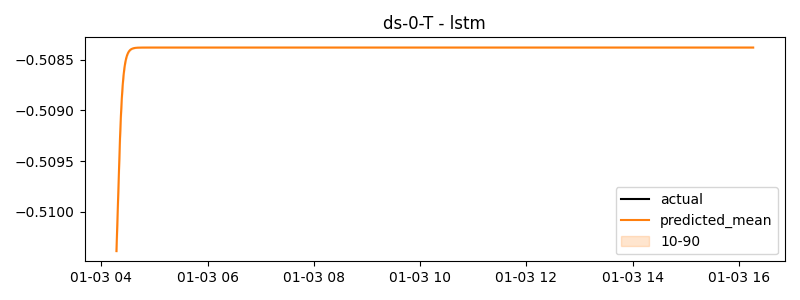

The file beside this chart, header and first rows:
timestamp, actual, predicted
2025-01-03 04:17:00, -0.3236, -0.5104
2025-01-03 04:18:00, -0.4777, -0.5101
2025-01-03 04:19:00, -0.4568, -0.5098
2025-01-03 04:20:00, -0.4777, -0.5095
2025-01-03 04:21:00, -0.4113, -0.5093
2025-01-03 04:22:00, -0.2447, -0.5091
2025-01-03 04:23:00, -0.4634, -0.5089
2025-01-03 04:24:00, -0.4199, -0.5088
2025-01-03 04:25:00, -0.391, -0.5087
2025-01-03 04:26:00, -0.443, -0.5086
2025-01-03 04:27:00, -0.3737, -0.5085
2025-01-03 04:28:00, -0.4777, -0.5085
2025-01-03 04:29:00, -0.4777, -0.5085
2025-01-03 04:30:00, -0.3563, -0.5084
2025-01-03 04:31:00, -0.4221, -0.5084
2025-01-03 04:32:00, -0.3629, -0.5084
2025-01-03 04:33:00, -0.4777, -0.5084
2025-01-03 04:34:00, -0.3903, -0.5084
2025-01-03 04:35:00, -0.4655, -0.5084
2025-01-03 04:36:00, -0.3385, -0.5084
2025-01-03 04:37:00, -0.4178, -0.5084
2025-01-03 04:38:00, -0.344, -0.5084
2025-01-03 04:39:00, -0.217, -0.5084
2025-01-03 04:40:00, -0.4777, -0.5084
2025-01-03 04:41:00, -0.4777, -0.5084
2025-01-03 04:42:00, -0.2963, -0.5084
2025-01-03 04:43:00, -0.4611, -0.5084
2025-01-03 04:44:00, -0.4777, -0.5084
2025-01-03 04:45:00, -0.3825, -0.5084
2025-01-03 04:46:00, -0.3914, -0.5084
2025-01-03 04:47:00, -0.4631, -0.5084
2025-01-03 04:48:00, -0.4777, -0.5084
2025-01-03 04:49:00, -0.2595, -0.5084
2025-01-03 04:50:00, -0.288, -0.5084
2025-01-03 04:51:00, -0.2896, -0.5084
2025-01-03 04:52:00, -0.3624, -0.5084
2025-01-03 04:53:00, -0.443, -0.5084
2025-01-03 04:54:00, -0.3656, -0.5084
2025-01-03 04:55:00, -0.2161, -0.5084
2025-01-03 04:56:00, -0.155, -0.5084
2025-01-03 04:57:00, -0.3241, -0.5084
2025-01-03 04:58:00, -0.09768, -0.5084
2025-01-03 04:59:00, -0.2676, -0.5084
2025-01-03 05:00:00, -0.2291, -0.5084
2025-01-03 05:01:00, -0.3594, -0.5084
2025-01-03 05:02:00, -0.2309, -0.5084
2025-01-03 05:03:00, -0.4034, -0.5084
2025-01-03 05:04:00, -0.2536, -0.5084
2025-01-03 05:05:00, -0.357, -0.5084
2025-01-03 05:06:00, -0.3116, -0.5084
2025-01-03 05:07:00, -0.297, -0.5084
2025-01-03 05:08:00, -0.2864, -0.5084
2025-01-03 05:09:00, -0.3622, -0.5084
2025-01-03 05:10:00, -0.237, -0.5084
2025-01-03 05:11:00, -0.2825, -0.5084
2025-01-03 05:12:00, -0.3128, -0.5084
2025-01-03 05:13:00, -0.3134, -0.5084
2025-01-03 05:14:00, -0.2511, -0.5084
2025-01-03 05:15:00, -0.2795, -0.5084
2025-01-03 05:16:00, -0.2903, -0.5084
... 660 more rows
